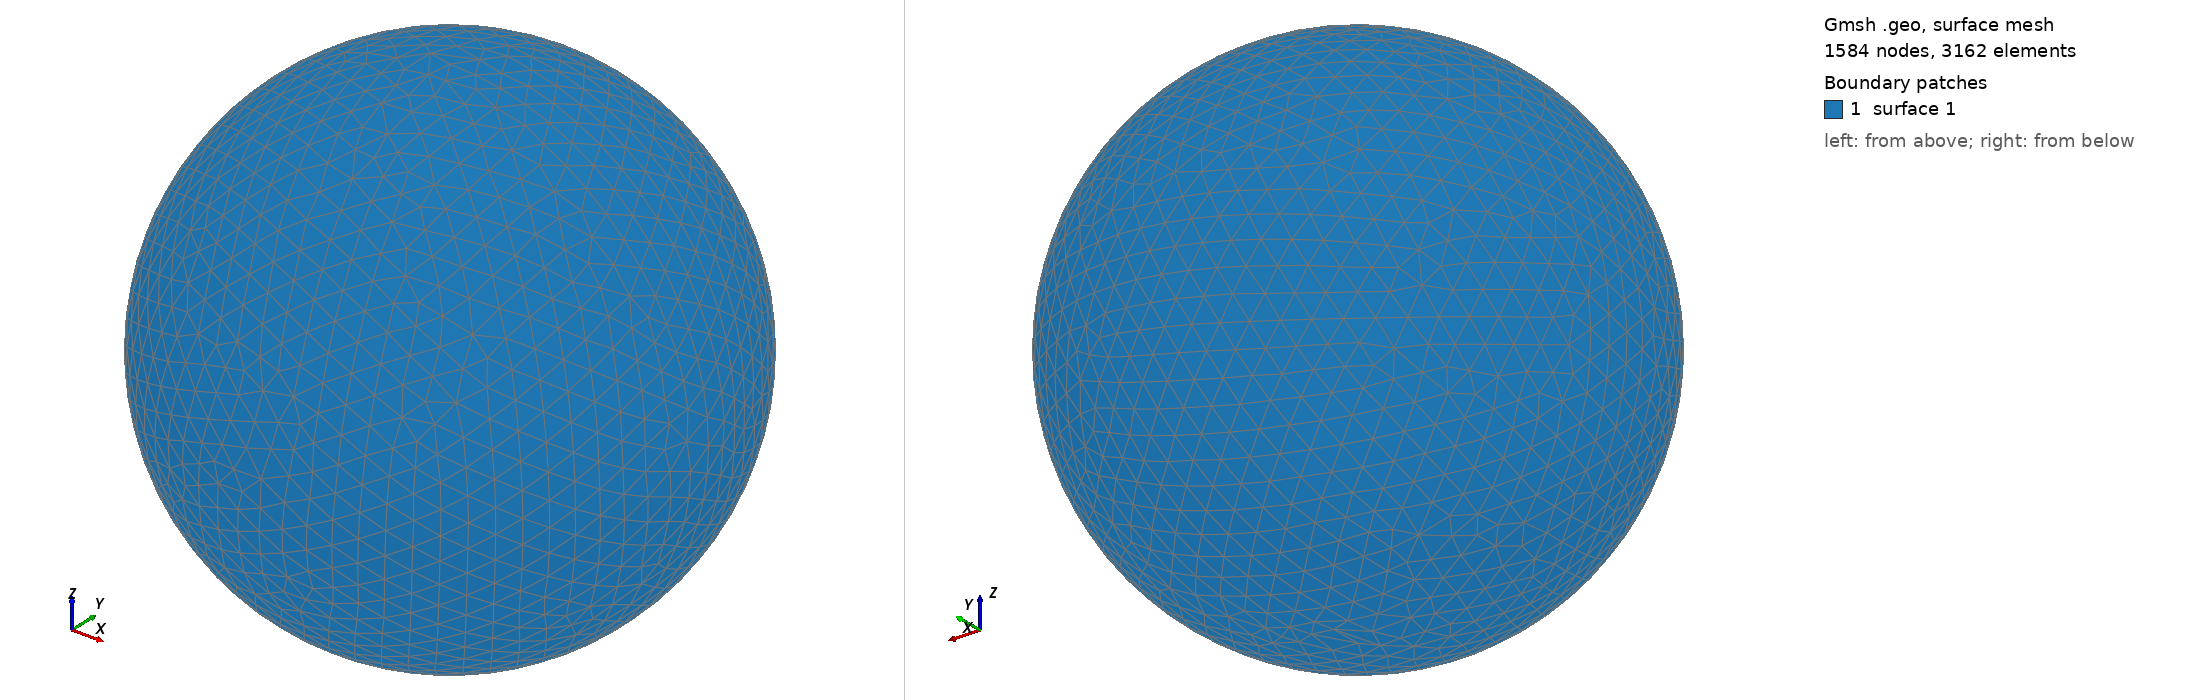

Gmsh geometry script, surface-meshed: 1584 nodes, 3162 surface elements. Boundary patches (legend numbers): 1 surface 1. Left view from above one corner, right view from below the opposite corner. The script declares no physical surfaces, so the legend lists its geometric surfaces. The drawing asked Gmsh for element sizes between 1% and 20% of the model's largest extent; the script's own settings can give other sizes.

=== shot2004.geo (drawn) ===
SetFactory("OpenCASCADE");
Point(1) = {0,0,0,0};
Sphere(1) = {0,0,0,0.10270000};
MeshSize{ PointsOf{ Surface{:}; } } = 0.010270000;
Mesh.ElementOrder=1;
Mesh.Format=39;
